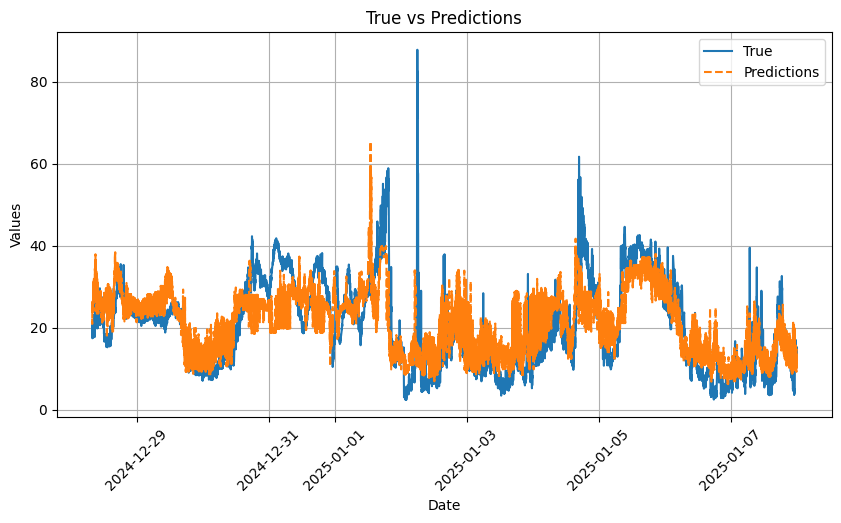

Data behind this chart, as committed beside it:
datetime, True, Predictions, sht_humid, sht_temp, NO_W_A, NO2_W_A, O3_W_A
2024-12-28 07:42:00, 19.1, 22.2, 93.32, -5.64, -0.65, 9.88, -4.84
2024-12-28 07:43:00, 19.6, 20.9, 93.22, -5.63, -0.55, 9.93, -4.88
2024-12-28 07:44:00, 19.9, 20.9, 93.16, -5.63, -0.2, 9.97, -4.7
2024-12-28 07:45:00, 20.4, 24.7, 93.12, -5.62, 0.55, 10.21, -4.89
2024-12-28 07:46:00, 19.8, 26.2, 93.07, -5.61, 0.52, 10.07, -4.4
2024-12-28 07:47:00, 18.8, 24.2, 93.05, -5.6, 1.53, 9.94, -4.58
2024-12-28 07:48:00, 17.4, 23.8, 93.05, -5.58, 1.56, 10.08, -4.54
2024-12-28 07:49:00, 18.0, 24.2, 93.09, -5.56, 1.43, 9.91, -4.53
2024-12-28 07:50:00, 19.2, 25.6, 93.12, -5.54, 1.51, 10.29, -4.5
2024-12-28 07:51:00, 20.8, 24.1, 93.16, -5.52, 1.8, 10.03, -4.51
2024-12-28 07:52:00, 20.4, 23.8, 93.18, -5.51, 1.79, 10.11, -4.53
2024-12-28 07:53:00, 19.9, 25.7, 93.29, -5.47, 1.69, 10.26, -4.55
2024-12-28 07:54:00, 20.0, 23.8, 93.44, -5.42, 1.75, 10.12, -4.63
2024-12-28 07:55:00, 20.0, 24.1, 93.58, -5.39, 1.87, 10.04, -4.49
2024-12-28 07:56:00, 20.5, 23.8, 93.66, -5.36, 1.79, 10.1, -4.77
2024-12-28 07:57:00, 19.6, 26.5, 93.7, -5.33, 1.82, 9.84, -4.54
2024-12-28 07:58:00, 18.6, 24.2, 93.67, -5.3, 1.85, 9.91, -4.69
2024-12-28 07:59:00, 18.5, 23.8, 93.59, -5.28, 1.96, 10.15, -4.52
2024-12-28 08:00:00, 19.1, 24.9, 93.52, -5.26, 2.18, 9.9, -4.45
2024-12-28 08:01:00, 20.6, 24.2, 93.43, -5.24, 2.39, 10.19, -4.54
2024-12-28 08:02:00, 20.5, 24.0, 93.33, -5.22, 2.21, 10.17, -4.58
2024-12-28 08:03:00, 19.4, 24.0, 93.25, -5.2, 2.35, 10.14, -4.49
2024-12-28 08:04:00, 19.7, 27.3, 93.15, -5.19, 2.55, 9.84, -4.68
2024-12-28 08:05:00, 19.2, 31.1, 93.04, -5.17, 2.81, 10.22, -4.19
2024-12-28 08:07:00, 20.6, 29.1, 92.82, -5.14, 2.62, 10.49, -4.24
2024-12-28 08:08:00, 19.7, 27.2, 92.73, -5.11, 2.64, 10.01, -4.33
2024-12-28 08:09:00, 17.8, 24.0, 92.67, -5.09, 3.0, 10.17, -4.53
2024-12-28 08:10:00, 17.6, 26.3, 92.68, -5.07, 3.17, 10.05, -4.25
2024-12-28 08:11:00, 18.2, 24.2, 92.66, -5.04, 2.98, 10.19, -4.52
2024-12-28 08:12:00, 18.7, 29.0, 92.64, -5.01, 3.14, 10.21, -4.23
2024-12-28 08:13:00, 20.2, 27.3, 92.62, -4.99, 3.54, 9.89, -4.32
2024-12-28 08:14:00, 18.7, 28.9, 92.63, -4.96, 3.77, 10.31, -4.34
2024-12-28 08:15:00, 18.4, 28.4, 92.85, -4.89, 3.96, 10.12, -4.2
2024-12-28 08:16:00, 18.9, 29.0, 93.12, -4.84, 3.79, 10.23, -4.36
2024-12-28 08:17:00, 18.9, 27.2, 93.26, -4.79, 3.68, 10.07, -4.26
2024-12-28 08:18:00, 18.6, 27.2, 93.31, -4.76, 3.75, 10.12, -4.35
2024-12-28 08:19:00, 19.2, 29.2, 93.32, -4.72, 3.46, 10.07, -3.99
2024-12-28 08:20:00, 19.9, 32.2, 93.29, -4.69, 3.53, 10.57, -4.18
2024-12-28 08:21:00, 20.7, 26.9, 93.21, -4.66, 3.41, 10.1, -4.44
2024-12-28 08:22:00, 22.1, 27.2, 93.12, -4.64, 3.31, 10.08, -4.38
2024-12-28 08:23:00, 23.1, 27.6, 93.03, -4.61, 3.35, 9.94, -4.24
2024-12-28 08:24:00, 21.1, 29.6, 92.99, -4.57, 3.34, 10.45, -4.5
2024-12-28 08:25:00, 18.5, 29.6, 92.99, -4.52, 3.29, 10.25, -4.47
2024-12-28 08:26:00, 19.0, 31.9, 93.04, -4.44, 3.02, 10.21, -3.96
2024-12-28 08:27:00, 20.0, 30.1, 93.07, -4.35, 2.81, 10.19, -4.17
2024-12-28 08:28:00, 19.7, 27.6, 93.14, -4.25, 2.41, 10.05, -4.62
2024-12-28 08:29:00, 20.0, 28.3, 93.19, -4.14, 1.81, 9.92, -4.24
2024-12-28 08:30:00, 19.9, 31.9, 93.28, -4.02, 1.89, 10.26, -4.18
2024-12-28 08:31:00, 18.5, 30.0, 93.36, -3.89, 1.44, 10.14, -3.94
2024-12-28 08:32:00, 19.0, 27.9, 93.45, -3.76, 1.39, 10.06, -4.31
2024-12-28 08:33:00, 19.2, 27.9, 93.56, -3.62, 1.85, 10.05, -4.28
2024-12-28 08:34:00, 19.9, 32.0, 93.66, -3.47, 1.17, 10.37, -4.14
2024-12-28 08:35:00, 18.3, 32.0, 93.66, -3.33, 1.02, 10.47, -4.05
2024-12-28 08:36:00, 18.3, 30.0, 93.52, -3.18, 1.15, 10.1, -4.07
2024-12-28 08:37:00, 18.1, 30.3, 93.05, -3.04, 0.89, 10.04, -4.19
2024-12-28 08:38:00, 17.7, 30.3, 92.65, -2.88, 1.12, 10.16, -3.82
2024-12-28 08:39:00, 19.2, 32.2, 92.61, -2.72, 0.82, 10.3, -3.69
2024-12-28 08:40:00, 20.8, 32.0, 92.6, -2.55, 1.25, 10.41, -3.86
2024-12-28 08:41:00, 21.1, 32.3, 92.58, -2.37, 1.27, 10.26, -3.82
2024-12-28 08:42:00, 21.5, 34.4, 92.62, -2.18, 1.25, 10.37, -3.68
... 14,817 more rows
